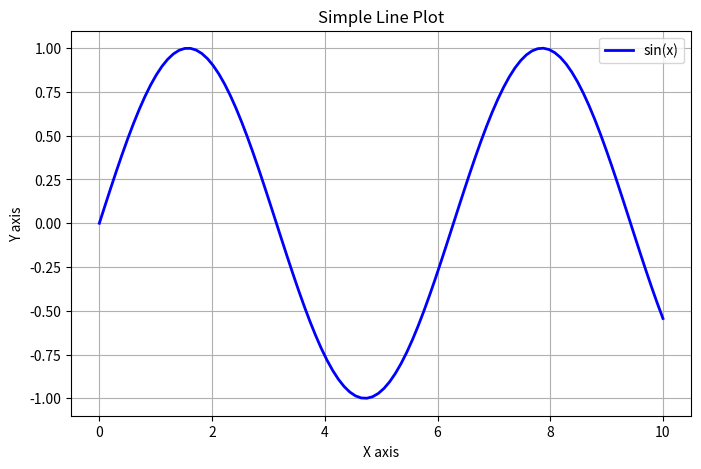

Write Python code to recreate this figure.

import matplotlib.pyplot as plt
import numpy as np
x = np.linspace(0, 10, 100)
y = np.sin(x)
plt.figure(figsize=(8, 5))
plt.plot(x, y, 'b-', linewidth=2, label='sin(x)')
plt.title("Simple Line Plot")
plt.xlabel("X axis")
plt.ylabel("Y axis")
plt.grid(True)
plt.legend()
plt.show()
